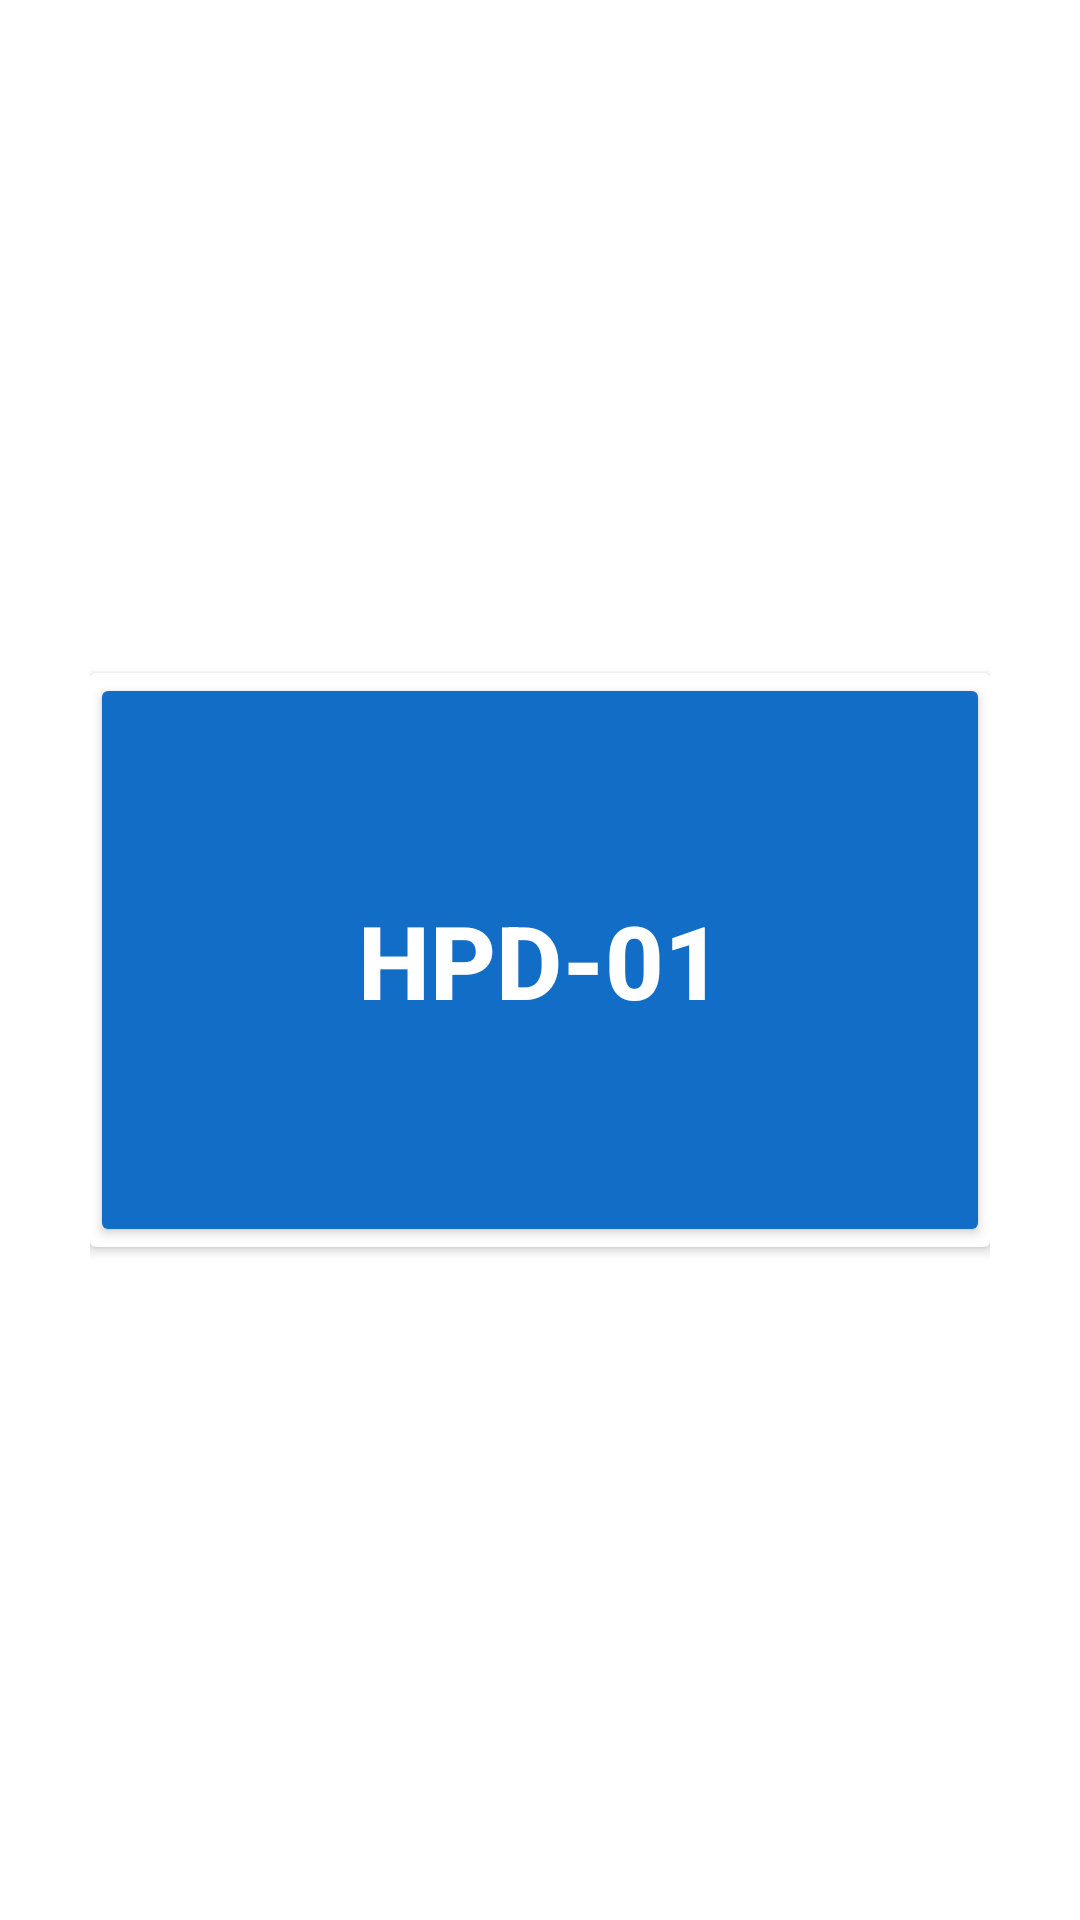

The Android layout XML behind this screen, and the referenced resources:
<!-- AndroidManifest.xml: application theme Theme.HM_TEXAS -->
<!-- res/layout/fragment_dispersantfragment.xml -->
<?xml version="1.0" encoding="utf-8"?>
<FrameLayout xmlns:android="http://schemas.android.com/apk/res/android"
    xmlns:tools="http://schemas.android.com/tools"
    android:layout_width="match_parent"
    android:layout_height="match_parent"
    tools:context=".views.mat.rout.Dispersantfragment">

    <LinearLayout
        android:layout_width="match_parent"
        android:layout_height="match_parent"
        android:gravity="center"
        android:orientation="vertical"
        android:padding="30dp"
        android:weightSum="10">

        <androidx.cardview.widget.CardView
            android:layout_width="match_parent"
            android:layout_height="0dp"
            android:layout_weight="3.3">

            <Button
                android:id="@+id/btnDis"
                android:layout_width="match_parent"
                android:layout_height="match_parent"
                android:backgroundTint="@color/custombuttom_color"
                android:text="@string/mat_rout_dis1"
                android:textColor="@color/white"
                android:textSize="34sp"
                android:textStyle="bold" />
        </androidx.cardview.widget.CardView>
    </LinearLayout>
</FrameLayout>
<!-- resources referenced by this layout -->
<resources>
  <color name="white">#FFFFFFFF</color>
  <string name="mat_rout_dis1">HPD-01</string>
  <style name="Theme.HM_TEXAS" parent="Theme.MaterialComponents.Light.DarkActionBar">
          
          <item name="colorPrimary">@color/colorPrimary</item>
          <item name="colorPrimaryVariant">@color/purple_700</item>
          <item name="colorOnPrimary">@color/white</item>
          
          <item name="colorSecondary">@color/teal_200</item>
          <item name="colorSecondaryVariant">@color/teal_700</item>
          <item name="colorOnSecondary">@color/black</item>
          
          <item name="android:statusBarColor">?attr/colorPrimaryVariant</item>
          
          <item name="android:colorBackground">@color/white</item>
  
          <item name="windowActionBar">true</item>
          <item name="windowNoTitle">true</item>
      </style>
  <color name="colorPrimary">#116DC6</color>
  <color name="purple_700">#FF3700B3</color>
  <color name="teal_200">#FF03DAC5</color>
  <color name="teal_700">#FF018786</color>
  <color name="black">#FF000000</color>
</resources>
